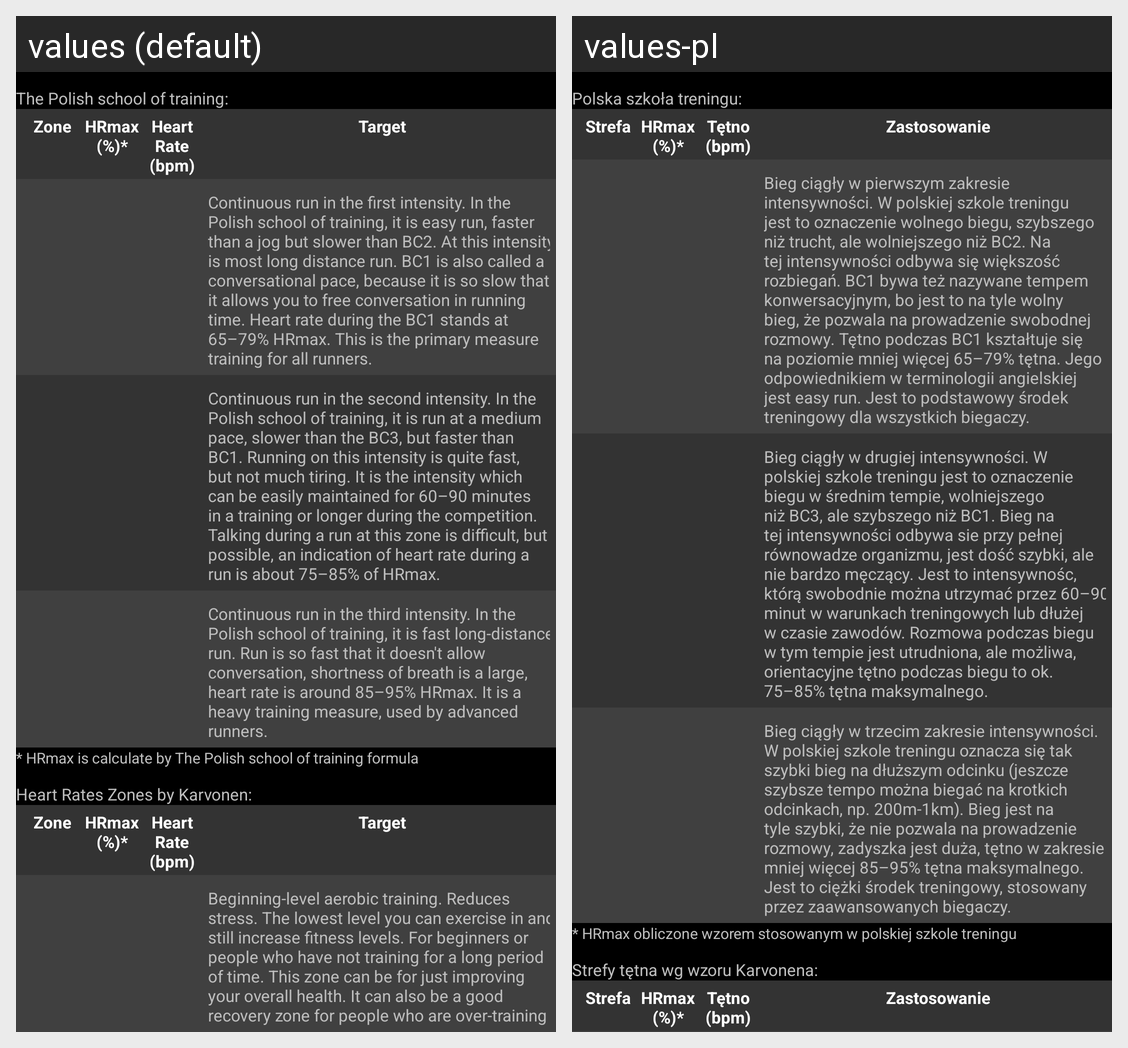

This grid shows one Android layout under two languages. Give, for every string resource on the screen, its name, the default text and each shown locale's text.
Android screen res/layout/training_zones_wynik.xml rendered under 2 locales, left to right: values (default), values-pl. Device: Nexus 5 (rendered at 1080×1920; each locale shown at half size, 540×960, under a caption strip naming it); theme themePaskaTytulowego.
Strings drawn on this screen, with the default value and each locale's value (text and hints the layout hard-codes, and strings that could not be matched under every locale, appear in the picture but are not listed):

tz_tabela_01_polska_szkola_treningu
  values: The Polish school of training:
  values-pl: Polska szkoła treningu:

strefa
  values: Zone
  values-pl: Strefa

hrmax_procent
  values: HRmax (%)*
  values-pl: HRmax (%)*

tetno_z_jednostka
  values: Heart Rate (bpm)
  values-pl: Tętno (bpm)

zastosowanie
  values: Target
  values-pl: Zastosowanie

zastosowanie_bc1
  values: Continuous run in the first intensity. In the Polish school of training, it is easy run, faster than a jog but slower than BC2. At this intensity is most long distance run. BC1 is also called a conversational pace, because it is so slow that it allows you to free conversation in running time. Heart rate during the BC1 stands at 65–79% HRmax. This is the primary measure training for all runners.
  values-pl: Bieg ciągły w pierwszym zakresie intensywności. W polskiej szkole treningu jest to oznaczenie wolnego biegu, szybszego niż trucht, ale wolniejszego niż BC2. Na tej intensywności odbywa się większość rozbiegań. BC1 bywa też nazywane tempem konwersacyjnym, bo jest to na tyle wolny bieg, że pozwala na prowadzenie swobodnej rozmowy. Tętno podczas BC1 kształtuje się na poziomie mniej więcej 65–79% …[clipped]

zastosowanie_bc2
  values: Continuous run in the second intensity. In the Polish school of training, it is run at a medium pace, slower than the BC3, but faster than BC1. Running on this intensity is quite fast, but not much tiring. It is the intensity which can be easily maintained for 60–90 minutes in a training or longer during the competition. Talking during a run at this zone is difficult, but possible, an indication …[clipped]
  values-pl: Bieg ciągły w drugiej intensywności. W polskiej szkole treningu jest to oznaczenie biegu w średnim tempie, wolniejszego niż BC3, ale szybszego niż BC1. Bieg na tej intensywności odbywa sie przy pełnej równowadze organizmu, jest dość szybki, ale nie bardzo męczący. Jest to intensywnośc, którą swobodnie można utrzymać przez 60–90 minut w warunkach treningowych lub dłużej w czasie zawodów. Rozmowa …[clipped]

zastosowanie_bc3
  values: Continuous run in the third intensity. In the Polish school of training, it is fast long-distance run. Run is so fast that it doesn't allow conversation, shortness of breath is a large, heart rate is around 85–95% HRmax. It is a heavy training measure, used by advanced runners.
  values-pl: Bieg ciągły w trzecim zakresie intensywności. W polskiej szkole treningu oznacza się tak szybki bieg na dłuższym odcinku (jeszcze szybsze tempo można biegać na krotkich odcinkach, np. 200m-1km). Bieg jest na tyle szybki, że nie pozwala na prowadzenie rozmowy, zadyszka jest duża, tętno w zakresie mniej więcej 85–95% tętna maksymalnego. Jest to ciężki środek treningowy, stosowany przez …[clipped]

tz_tabela_01_polska_szkola_treningu_opis_hrmax
  values: * HRmax is calculate by The Polish school of training formula
  values-pl: * HRmax obliczone wzorem stosowanym w polskiej szkole treningu

tz_tabela_02_strefy_tetna_wg_karvonena
  values: Heart Rates Zones by Karvonen:
  values-pl: Strefy tętna wg wzoru Karvonena:
